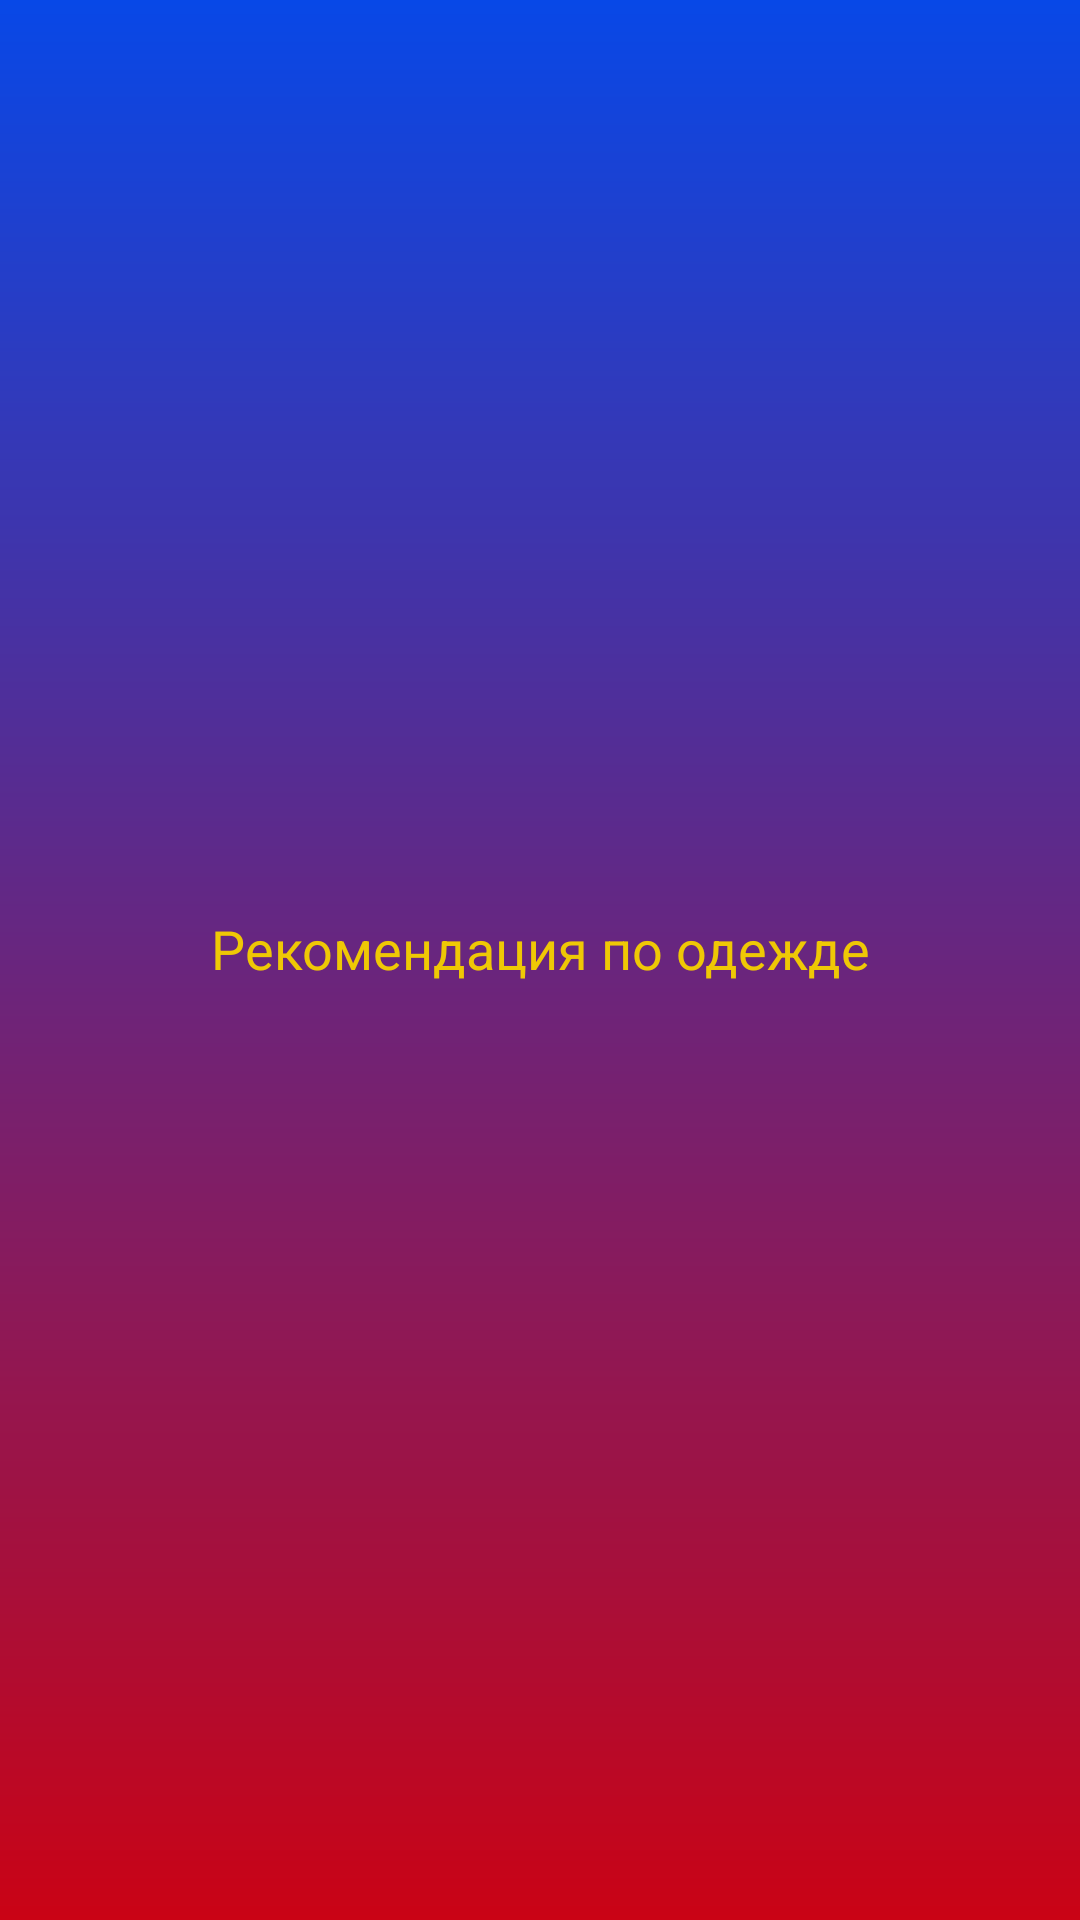

Here is an Android app screen rendered from its layout file. Give the layout XML and the strings, colors and styles it references.
<!-- AndroidManifest.xml: application theme Theme.UbierzMain_kotlin -->
<!-- res/layout/activity_clothing.xml -->
<?xml version="1.0" encoding="utf-8"?>

<androidx.constraintlayout.widget.ConstraintLayout xmlns:android="http://schemas.android.com/apk/res/android"
    xmlns:app="http://schemas.android.com/apk/res-auto"
    xmlns:tools="http://schemas.android.com/tools"
    android:layout_width="match_parent"
    android:layout_height="match_parent"
    tools:context=".ClothingActivity"
    android:background="@drawable/login_background">

    <TextView
        android:id="@+id/text_clothing_recommendation"
        android:layout_width="wrap_content"
        android:layout_height="wrap_content"
        android:layout_marginTop="288dp"
        android:padding="16dp"
        android:text="Рекомендация по одежде"
        android:textColor="#EFC805"
        android:textSize="18sp"
        android:gravity="center"
        app:layout_constraintEnd_toEndOf="parent"
        app:layout_constraintStart_toStartOf="parent"
        app:layout_constraintTop_toTopOf="parent" />

    <ImageView
        android:id="@+id/weather_image"
        android:layout_width="200dp"
        android:layout_height="200dp"
        android:layout_marginTop="28dp"
        android:contentDescription="Weather Image"
        app:layout_constraintEnd_toEndOf="parent"
        app:layout_constraintHorizontal_bias="0.497"
        app:layout_constraintStart_toStartOf="parent"
        app:layout_constraintTop_toTopOf="parent" />
</androidx.constraintlayout.widget.ConstraintLayout>
<!-- resources referenced by this layout -->
<resources>
  <!-- drawable login_background (drawable) -->
  <?xml version="1.0" encoding="utf-8"?>
  <shape xmlns:android="http://schemas.android.com/apk/res/android">
  
      <gradient android:type="linear" android:angle="100"
          android:startColor="#0848E7" android:endColor="#CA0315"/>
  </shape>
  <style name="Theme.UbierzMain_kotlin" parent="Theme.AppCompat.Light.NoActionBar">
          
      </style>
</resources>
